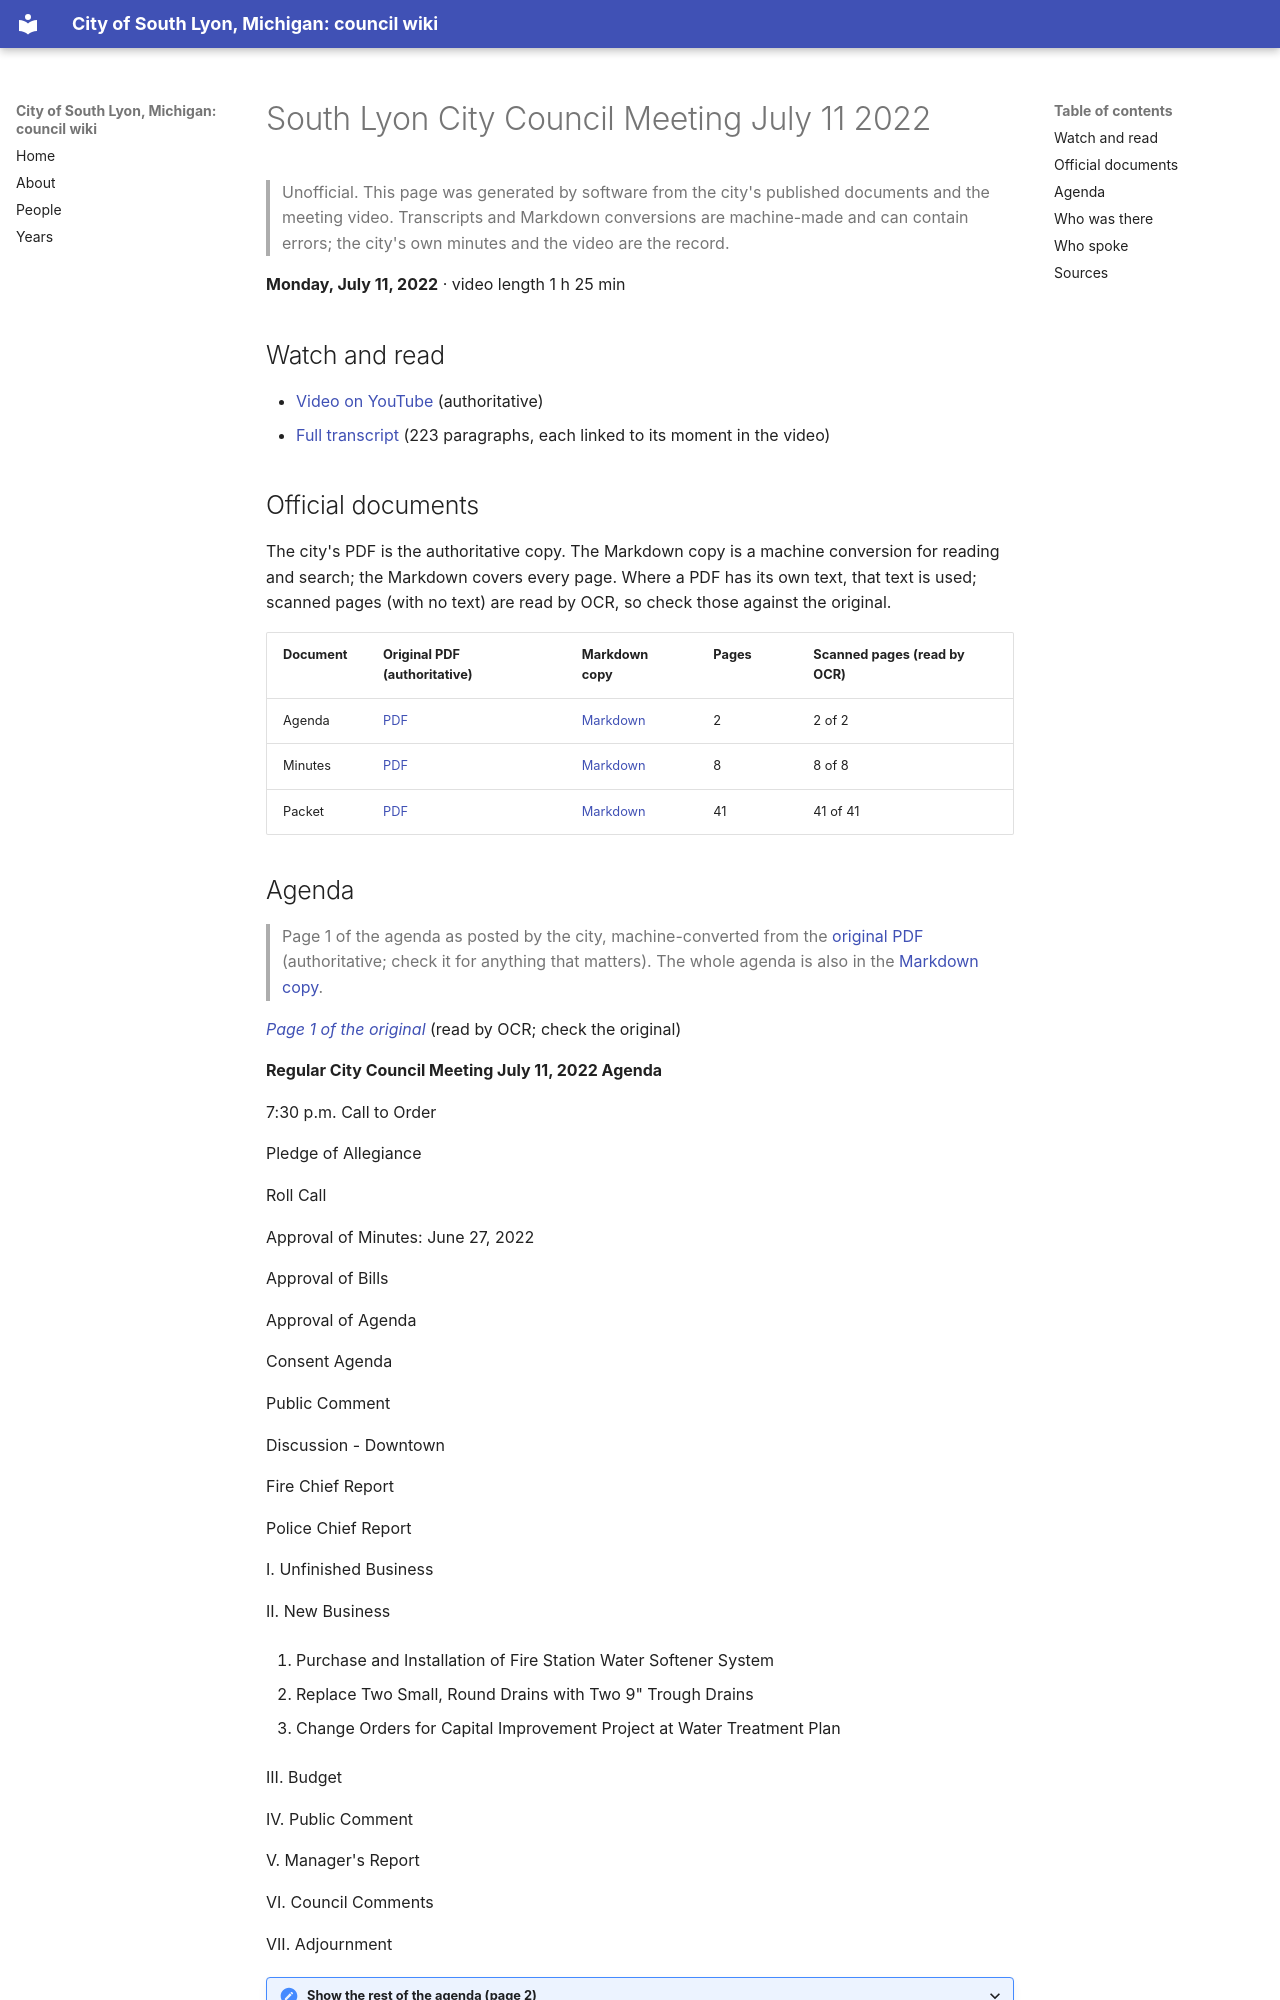

repository: RyanMathewson/city-of-south-lyon-mi-council-wiki · page: meetings/2022/2022-07-11/index.html · generator: mkdocs

---
title: "South Lyon City Council Meeting July 11 2022"
meeting_date: "2022-07-11"
video_url: "https://www.youtube.com/watch?v=3bjhPaO2GjU"
source_listing: "https://www.southlyonmi.org/government/city_council/city_council_minutes_and_agendas.php"
---


# South Lyon City Council Meeting July 11 2022

> Unofficial. This page was generated by software from the city's published documents and the meeting video. Transcripts and Markdown conversions are machine-made and can contain errors; the city's own minutes and the video are the record.

**Monday, July 11, 2022** · video length 1 h 25 min

## Watch and read

- [Video on YouTube](https://www.youtube.com/watch?v=3bjhPaO2GjU) (authoritative)
- [Full transcript](../../transcripts/2022/2022-07-11.md) (223 paragraphs, each linked to its moment in the video)

## Official documents

The city's PDF is the authoritative copy. The Markdown copy is a machine conversion for reading and search; the Markdown covers every page. Where a PDF has its own text, that text is used; scanned pages (with no text) are read by OCR, so check those against the original.

| Document | Original PDF (authoritative) | Markdown copy | Pages | Scanned pages (read by OCR) |
|---|---|---|---|---|
| Agenda | [PDF](https://www.southlyonmi.org/7-11-22%20Council%20Meeting%20Agenda.pdf?t=202207071534210) | [Markdown](../../documents/2022/2022-07-11/agenda.md) | 2 | 2 of 2 |
| Minutes | [PDF](https://www.southlyonmi.org/7-11-22%20CM%20Approved.pdf?t=202207281143320) | [Markdown](../../documents/2022/2022-07-11/minutes.md) | 8 | 8 of 8 |
| Packet | [PDF](https://www.southlyonmi.org/7-11-22%20Council%20packet%20-%20online%20only.pdf?t=202207071534340) | [Markdown](../../documents/2022/2022-07-11/packet.md) | 41 | 41 of 41 |
